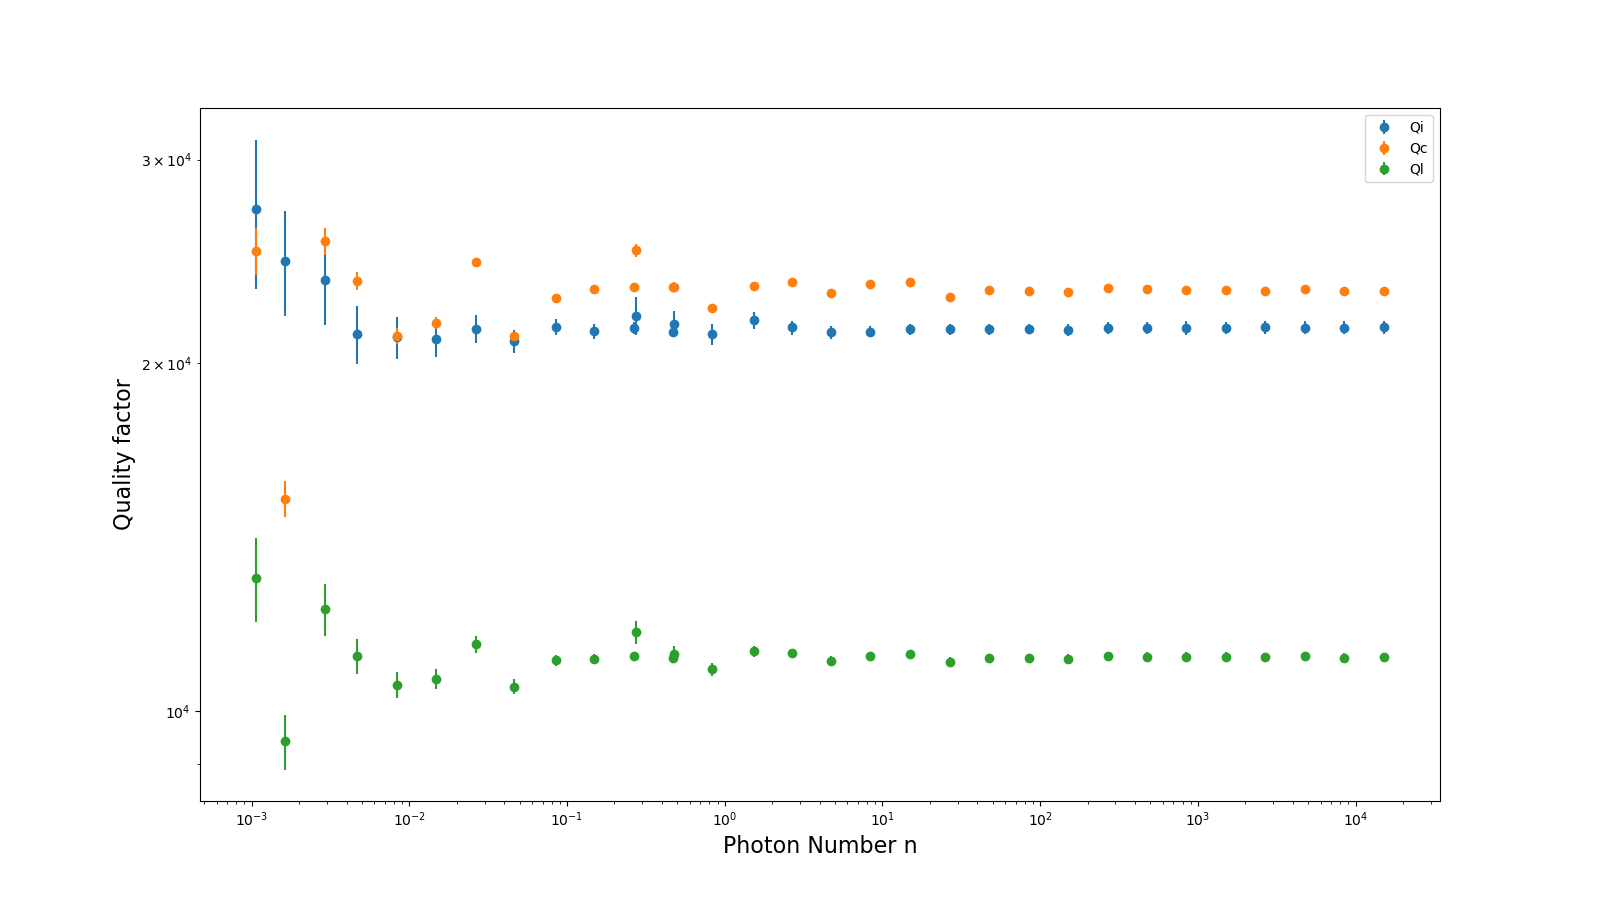

Data behind this chart, as committed beside it:
Internal Q, Qi_no_corr, absQc, Coupling Q, Loaded Q, Resonant Frequency, theta0, phi0, phi0_err, Ql_err, absQc_err, fr_err, chi_square, Qi_no_corr_err, Qi_dia_corr_err, delay, photons, power
21970, 33352, 18025, 25035, 11701, 5848695806, 2.375, -0.767, 0.01764, 271.6, 307.5, 6097, 0.002164, 1660, 836.9, 5.8918031981662136e-08, 0.2732, -32.5
21630, 31707, 17349, 23285, 11213, 5848690772, 2.411, -0.7301, 0.01207, 179.2, 205.1, 4427, 0.001056, 1035, 560.4, 6.085340872664485e-08, 0.4796, -30.0
21184, 30382, 16916, 22309, 10866, 5848685991, 2.431, -0.7102, 0.009261, 146.3, 174.9, 3556, 0.0007064, 811.8, 439.4, 6.171293360087323e-08, 0.8359, -27.5
21774, 31744, 17451, 23322, 11261, 5848690677, 2.416, -0.7254, 0.008031, 115.1, 130, 2826, 0.0004314, 693.4, 375.1, 6.076401520314643e-08, 1.527, -25.0
21471, 31379, 17475, 23519, 11224, 5848692639, 2.408, -0.7332, 0.006666, 96.73, 108.1, 2310, 0.0002957, 566.1, 299.9, 6.067774492683844e-08, 2.675, -22.5
21265, 30835, 17223, 23006, 11051, 5848690332, 2.417, -0.7248, 0.005597, 97.3, 113.4, 2134, 0.0002435, 526.3, 272.1, 6.139789417232497e-08, 4.714, -20.0
21297, 31034, 17397, 23393, 11148, 5848690813, 2.409, -0.7322, 0.005612, 83.55, 97.91, 2070, 0.0001923, 474.3, 243.4, 6.091685192608789e-08, 8.391, -17.5
21385, 31244, 17464, 23527, 11203, 5848691508, 2.407, -0.7343, 0.006196, 83.61, 93.32, 2079, 0.0001701, 492, 238.3, 6.084076176076937e-08, 14.98, -15.0
21394, 30958, 17149, 22795, 11036, 5848688309, 2.422, -0.7192, 0.00466, 91.74, 116.7, 2222, 0.0001603, 487.5, 240.3, 6.14213147555898e-08, 26.69, -12.5
21390, 31120, 17289, 23136, 11114, 5848689785, 2.415, -0.7268, 0.00566, 91.96, 111.4, 2126, 0.000142, 481.7, 224.8, 6.121254139511237e-08, 47.42, -10.0
21405, 31112, 17270, 23081, 11106, 5848689509, 2.416, -0.7254, 0.005641, 93.5, 119.2, 2074, 0.0001412, 462.8, 216.2, 6.122024879762962e-08, 84.4, -7.5
21380, 31075, 17252, 23057, 11093, 5848689643, 2.416, -0.7254, 0.00543, 98.62, 118.4, 2374, 0.0001348, 548.2, 257.7, 6.126016968312224e-08, 149.9, -5.0
21452, 31240, 17335, 23212, 11149, 5848690182, 2.414, -0.7275, 0.006089, 96.65, 115.1, 2271, 0.0001292, 532.9, 245.6, 6.112154342998869e-08, 267.5, -2.5
21454, 31250, 17304, 23160, 11137, 5848690040, 2.415, -0.727, 0.006067, 101.3, 122.5, 2553, 0.0001311, 566.6, 262.6, 6.118397387684288e-08, 475.7, 0.0
21453, 31220, 17298, 23134, 11131, 5848689853, 2.415, -0.7261, 0.005935, 105.7, 120.7, 2678, 0.0001333, 627.8, 292, 6.11551018890749e-08, 845.9, 2.5
21466, 31258, 17301, 23144, 11137, 5848689893, 2.415, -0.7265, 0.006091, 103.2, 123.2, 2461, 0.0001301, 569.5, 261.1, 6.115225399171481e-08, 1505, 5.0
21470, 31239, 17288, 23107, 11129, 5848689691, 2.416, -0.7255, 0.005872, 103.1, 123.6, 2498, 0.0001294, 575.7, 267, 6.122743626618713e-08, 2677, 7.5
21468, 31307, 17312, 23189, 11148, 5848690241, 2.414, -0.7279, 0.006178, 104.3, 118.7, 2434, 0.0001303, 604.8, 277.9, 6.114527116954357e-08, 4760, 10.0
21466, 31246, 17273, 23088, 11124, 5848689711, 2.416, -0.7255, 0.005849, 102.6, 122.9, 2441, 0.0001303, 568.9, 263.2, 6.11986096632742e-08, 8465, 12.5
21481, 31269, 17283, 23101, 11131, 5848689732, 2.416, -0.7255, 0.005933, 103.8, 122.7, 2490, 0.0001332, 587.2, 272.2, 6.119573219575292e-08, 15064, 15.0
27199, 46334, 18125, 25007, 13028, 5848701134, 2.382, -0.7601, 0.06105, 1088, 1179, 20027, 0.03165, 9829, 4026, 5.601848415507297e-08, 0.001072, -57.5
24532, 32824, 13195, 15269, 9411, 5848636694, 2.614, -0.5274, 0.03782, 511.7, 540.5, 16399, 0.01607, 4220, 2556, 6.75799137312587e-08, 0.001629, -55.0
23583, 37493, 18190, 25483, 12248, 5848707066, 2.366, -0.7758, 0.03788, 632, 674, 12184, 0.01046, 4338, 2006, 5.658727538526832e-08, 0.00294, -52.5
21184, 31596, 17240, 23558, 11154, 5848694905, 2.392, -0.7498, 0.02585, 396.3, 441.6, 9133, 0.004946, 2348, 1211, 5.899935953277767e-08, 0.004691, -50.0
21050, 30892, 15999, 21110, 10540, 5848690032, 2.431, -0.7108, 0.01889, 271.1, 317.4, 7600, 0.003041, 1624, 877.6, 6.241937799225753e-08, 0.008312, -47.5
20964, 29795, 16594, 21681, 10658, 5848683883, 2.442, -0.6992, 0.01515, 219.5, 258.4, 5837, 0.001792, 1254, 717.9, 6.253681906038686e-08, 0.01472, -45.0
21427, 32082, 17736, 24462, 11422, 5848695221, 2.382, -0.7597, 0.01345, 192.9, 219, 4709, 0.001198, 1140, 591.3, 5.9514314447318285e-08, 0.02664, -42.5
20894, 29425, 16320, 21098, 10498, 5848680041, 2.455, -0.6864, 0.009444, 154.9, 195.2, 3986, 0.0008421, 810.2, 474.8, 6.293120616572929e-08, 0.04639, -40.0
21496, 31156, 17150, 22786, 11061, 5848688929, 2.423, -0.7187, 0.007277, 118.5, 135.8, 2644, 0.0004243, 663.8, 360.3, 6.144376725038207e-08, 0.08481, -37.5
21300, 30762, 17364, 23175, 11099, 5848688903, 2.418, -0.7239, 0.006436, 109.9, 120, 2238, 0.0003043, 609.5, 312.9, 6.098432318842197e-08, 0.1493, -35.0
21448, 31172, 17382, 23263, 11159, 5848689030, 2.415, -0.727, 0.005326, 81.62, 97.98, 1972, 0.0002055, 456.1, 240.8, 6.10186423385648e-08, 0.2674, -32.5
21269, 30924, 17350, 23279, 11114, 5848690632, 2.412, -0.7298, 0.005056, 77.05, 93.77, 1894, 0.0001685, 420.8, 212.5, 6.11388343003129e-08, 0.4713, -30.0
